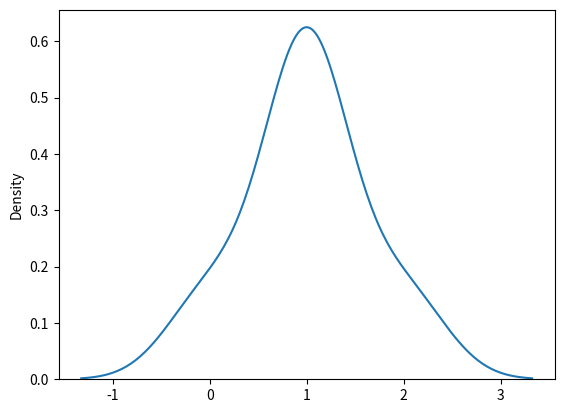

The matplotlib source for this figure:
# Multinomial dist: it is a generalization of binomial dist.
# parameter - n (number of posibility or outcome),pvals(list of possibility or outcome),size(shape of return array)
# draw out sample for dice roll

from numpy import random
import numpy as np
import matplotlib.pyplot as plt
import seaborn as sns

a = random.multinomial(n=6,pvals=[1/6,1/6,1/6,1/6,1/6,1/6])
print(a)

# multinomial sample will not produce a single value , they will produce one value for each pvals.
sns.distplot(random.multinomial(n=6,pvals=[1/6,1/6,1/6,1/6,1/6,1/6])
,hist=False)
plt.show()